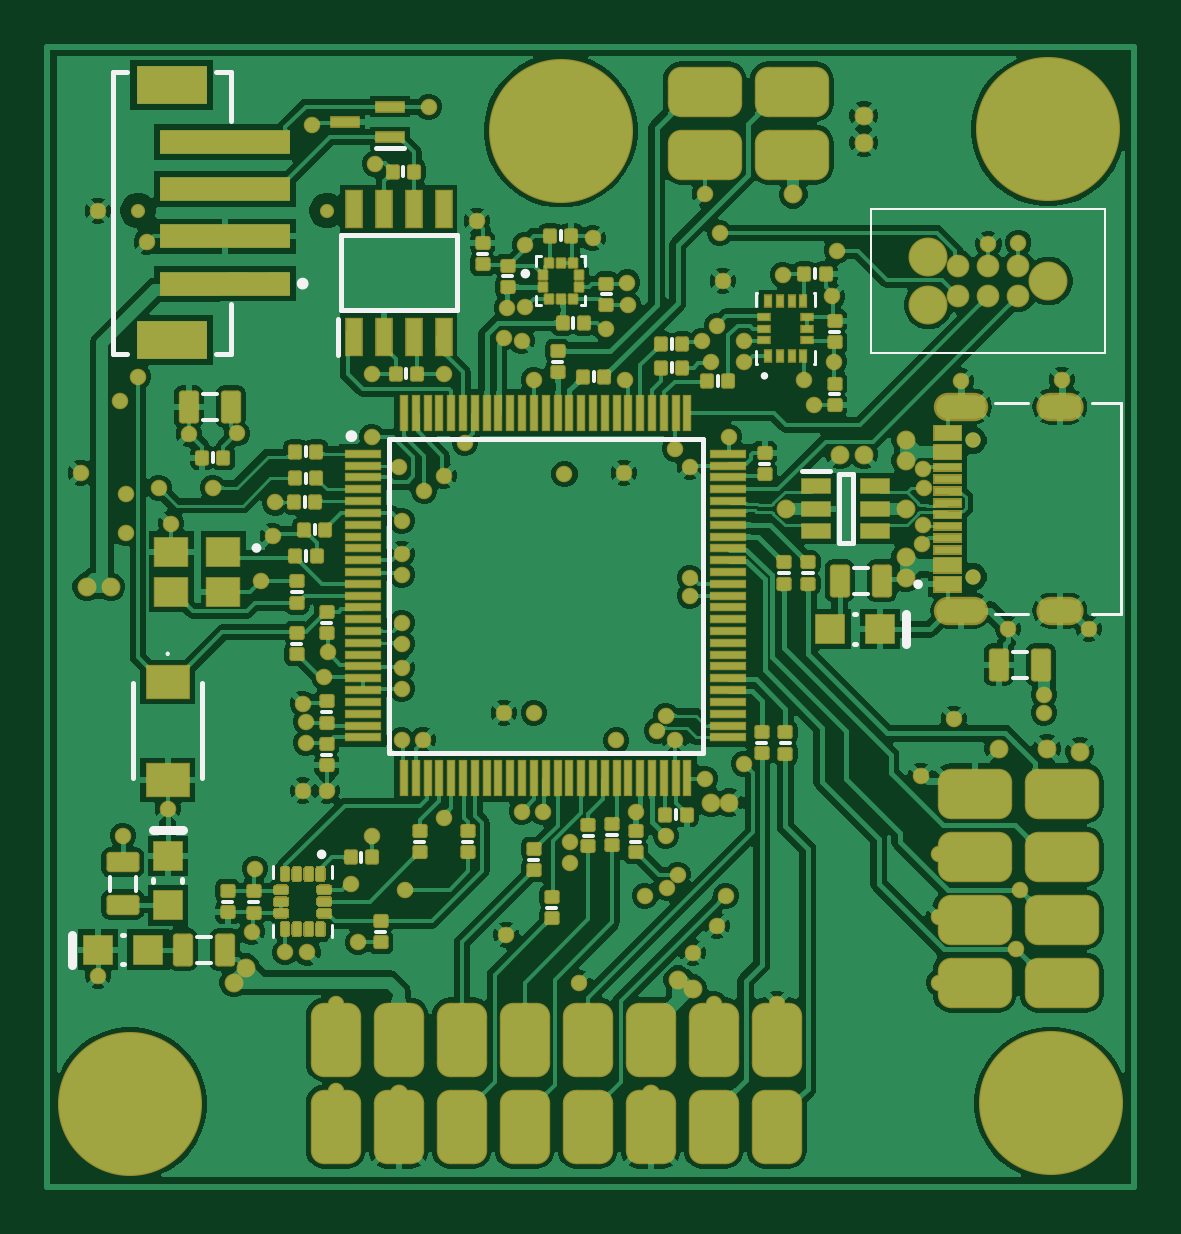
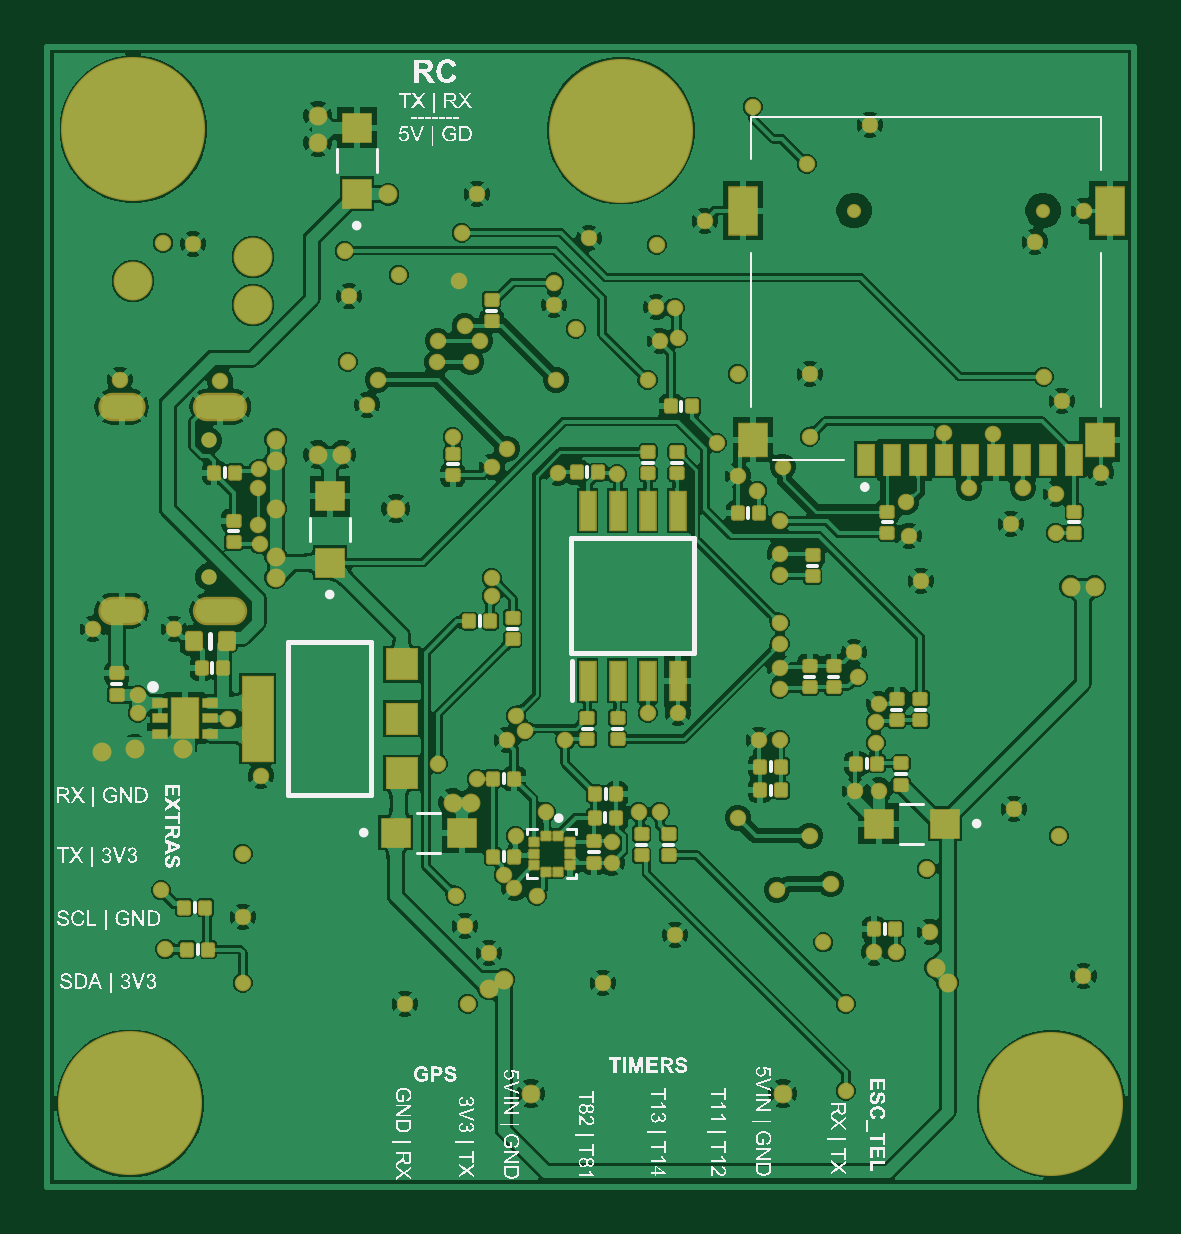
Circuit board: 10 layer files. Board 46.0 x 48.3 mm.
- drill: FC_PCB-RoundHoles-Plated.TXT (2342 bytes)
- drill: FC_PCB-SlotHoles-Plated.TXT (251 bytes)
- bottom_copper: FC_PCB.GBL (127704 bytes)
- bottom_silk: FC_PCB.GBO (190080 bytes)
- paste: FC_PCB.GBP (4914 bytes)
- bottom_mask: FC_PCB.GBS (8765 bytes)
- top_copper: FC_PCB.GTL (147888 bytes)
- top_silk: FC_PCB.GTO (4080 bytes)
- paste: FC_PCB.GTP (10540 bytes)
- top_mask: FC_PCB.GTS (41684 bytes)

=== drill: FC_PCB-RoundHoles-Plated.TXT ===
M48
;Layer_Color=9474304
;FILE_FORMAT=2:5
INCH,TZ
;TYPE=PLATED
T01F00S00C0.01181
T02F00S00C0.01575
T04F00S00C0.04201
T05F00S00C0.11811
%
T01
X474394Y231106
X475106Y240894
X479000Y270500
Y273500
X473000Y284500
X486500
X464000Y269500
X458500Y260000
X461500Y247000
Y236500
Y225500
X434500Y222000
X424000
X420500Y230500
X424500Y235000
X426000Y240000
X416259Y241229
X418000Y243500
X416000Y250000
X411000Y254000
X407759Y265876
X414500Y267500
X416000Y270000
X417500Y266000
X422500Y259500
X429000Y262000
X420000Y290000
Y293000
Y311500
X409000Y310500
X399128Y310252
X379000Y310000
X375757Y307468
X371500Y311500
X372000Y302500
Y297000
Y293500
Y285500
Y282000
Y278000
Y274500
Y266000
X375500
X379000Y253000
X392000Y254000
X395500
X400000Y249000
Y245500
X412500Y240000
X401500Y225500
X389449Y233500
X372500Y241000
X363500Y242000
X364728Y232228
X356287Y230521
X352547Y230547
X347000Y234000
X347500Y244500
X355512Y257512
X359500Y257500
X356000Y265500
Y269000
X355500Y272000
X359000Y276500
X359634Y280577
X348500Y292500
X350500Y300000
X350947Y305519
X340500Y308000
X331500
X326000Y307000
Y300500
X333500Y302000
X318500Y310500
X325500Y250000
X333000Y254500
X367000Y250000
X361000Y222000
Y207500
X321366Y226634
X389000Y270500
X394000
X458665Y298560
X458895Y301690
X459000Y308000
X458853Y311089
X465224Y325776
X444000Y329000
X439000Y326000
X440787Y321787
X429060Y328940
X429000Y332500
X424500Y335000
X422000Y332500
X423500Y329000
X426500Y316500
X417500Y314500
X409287Y326000
X406012Y334484
X409651Y338492
X409597Y342182
X403822Y349563
X392512Y348484
X392597Y338060
X389512Y337984
X389012Y332984
X392012Y332484
X394032Y325969
X379000Y327000
X367000
Y316500
X382500Y315500
X384500Y352500
X367500Y362000
X357000Y368500
X376500Y371500
X422500Y357000
X425000Y350500
X425500Y342500
X435500Y343500
X443750Y339873
X444500Y347500
X329500Y349000
X321338Y354162
X328000Y326500
X325000Y322500
X336500Y317000
X344603Y317078
X482000Y326000
X474784Y348784
X469784Y348620
T02
X471500Y264500
X479500
X485000Y264000
X456000Y293000
Y296500
Y304500
X436000
X426500Y255500
X423500
X420500Y224500
X418000Y226000
X413500Y207000
X371500
X344000Y225500
X346000Y228000
X323500Y291500
X319500
X445000Y313500
X449000
X456000Y312500
Y316000
X449000Y365500
Y370000
X437255Y356872
T04
X459784Y338430
Y346430
X479784Y342430
T05
X480272Y205350
X326728Y205279
X398500Y367500
X479720Y367721
M30

=== drill: FC_PCB-SlotHoles-Plated.TXT ===
M48
;Layer_Color=9474304
;FILE_FORMAT=2:5
INCH,TZ
;TYPE=PLATED
T03F00S00C0.02362
%
G90
G05
T03
G00X483256Y287476
M15
G01X480106
M16
G00X467390Y287476
M15
G01X463059
M16
G00X467390Y321492
M15
G01X463059
M16
G00X483256Y321492
M15
G01X480106
M16
M17
M30

=== bottom_copper: FC_PCB.GBL (127704 bytes, source omitted) ===
=== bottom_silk: FC_PCB.GBO (190080 bytes, source omitted) ===
=== paste: FC_PCB.GBP ===
G04*
G04 #@! TF.GenerationSoftware,Altium Limited,Altium Designer,26.2.0 (7)*
G04*
G04 Layer_Color=128*
%FSLAX25Y25*%
%MOIN*%
G70*
G04*
G04 #@! TF.SameCoordinates,17A3E6CB-15BD-4058-B425-0E0A4CEE79B2*
G04*
G04*
G04 #@! TF.FilePolarity,Positive*
G04*
G01*
G75*
G04:AMPARAMS|DCode=17|XSize=21.65mil|YSize=19.68mil|CornerRadius=2.46mil|HoleSize=0mil|Usage=FLASHONLY|Rotation=90.000|XOffset=0mil|YOffset=0mil|HoleType=Round|Shape=RoundedRectangle|*
%AMROUNDEDRECTD17*
21,1,0.02165,0.01476,0,0,90.0*
21,1,0.01673,0.01968,0,0,90.0*
1,1,0.00492,0.00738,0.00837*
1,1,0.00492,0.00738,-0.00837*
1,1,0.00492,-0.00738,-0.00837*
1,1,0.00492,-0.00738,0.00837*
%
%ADD17ROUNDEDRECTD17*%
G04:AMPARAMS|DCode=18|XSize=21.65mil|YSize=19.68mil|CornerRadius=2.46mil|HoleSize=0mil|Usage=FLASHONLY|Rotation=180.000|XOffset=0mil|YOffset=0mil|HoleType=Round|Shape=RoundedRectangle|*
%AMROUNDEDRECTD18*
21,1,0.02165,0.01476,0,0,180.0*
21,1,0.01673,0.01968,0,0,180.0*
1,1,0.00492,-0.00837,0.00738*
1,1,0.00492,0.00837,0.00738*
1,1,0.00492,0.00837,-0.00738*
1,1,0.00492,-0.00837,-0.00738*
%
%ADD18ROUNDEDRECTD18*%
%ADD54R,0.05118X0.05118*%
G04:AMPARAMS|DCode=91|XSize=29.92mil|YSize=26mil|CornerRadius=3.25mil|HoleSize=0mil|Usage=FLASHONLY|Rotation=90.000|XOffset=0mil|YOffset=0mil|HoleType=Round|Shape=RoundedRectangle|*
%AMROUNDEDRECTD91*
21,1,0.02992,0.01950,0,0,90.0*
21,1,0.02342,0.02600,0,0,90.0*
1,1,0.00650,0.00975,0.01171*
1,1,0.00650,0.00975,-0.01171*
1,1,0.00650,-0.00975,-0.01171*
1,1,0.00650,-0.00975,0.01171*
%
%ADD91ROUNDEDRECTD91*%
%ADD92R,0.02362X0.01378*%
%ADD93R,0.02559X0.06496*%
%ADD94R,0.02756X0.05118*%
G04:AMPARAMS|DCode=95|XSize=14.96mil|YSize=13.78mil|CornerRadius=0.62mil|HoleSize=0mil|Usage=FLASHONLY|Rotation=180.000|XOffset=0mil|YOffset=0mil|HoleType=Round|Shape=RoundedRectangle|*
%AMROUNDEDRECTD95*
21,1,0.01496,0.01254,0,0,180.0*
21,1,0.01372,0.01378,0,0,180.0*
1,1,0.00124,-0.00686,0.00627*
1,1,0.00124,0.00686,0.00627*
1,1,0.00124,0.00686,-0.00627*
1,1,0.00124,-0.00686,-0.00627*
%
%ADD95ROUNDEDRECTD95*%
%ADD96R,0.04724X0.05512*%
%ADD97R,0.04724X0.07874*%
%ADD98R,0.04331X0.06693*%
%ADD109R,0.04331X0.04331*%
%ADD110R,0.04331X0.04331*%
G36*
X143706Y77409D02*
Y71104D01*
X148421D01*
Y77409D01*
X143706D01*
D02*
G37*
G36*
X143708Y84890D02*
Y78591D01*
X148421D01*
Y84890D01*
X143708D01*
D02*
G37*
D17*
X151831Y86431D02*
D03*
X39795Y42913D02*
D03*
X58780Y66057D02*
D03*
Y70000D02*
D03*
X62525Y112262D02*
D03*
X89859Y61481D02*
D03*
X89812Y65424D02*
D03*
X154279Y39500D02*
D03*
X154780Y46500D02*
D03*
X106823Y55000D02*
D03*
Y68000D02*
D03*
X89332Y119077D02*
D03*
X43339Y42913D02*
D03*
X46323Y70500D02*
D03*
X62323Y66057D02*
D03*
Y70000D02*
D03*
X86268Y65424D02*
D03*
X86316Y61481D02*
D03*
X66068Y112262D02*
D03*
X77193Y130037D02*
D03*
X103279Y68000D02*
D03*
X155375Y86431D02*
D03*
X92875Y119077D02*
D03*
X153323Y119000D02*
D03*
X158323Y46500D02*
D03*
X157823Y39500D02*
D03*
X149779Y119000D02*
D03*
X73650Y130037D02*
D03*
X42779Y70500D02*
D03*
X107298Y94236D02*
D03*
X110841D02*
D03*
X103279Y55000D02*
D03*
D18*
X50051Y83228D02*
D03*
X54051D02*
D03*
X53551Y101728D02*
D03*
X9975Y108915D02*
D03*
X41101D02*
D03*
X90017Y57538D02*
D03*
X91113Y74576D02*
D03*
X113516Y122122D02*
D03*
X107051Y147772D02*
D03*
X169551Y82000D02*
D03*
X39551Y81272D02*
D03*
X90017Y53994D02*
D03*
X50051Y86772D02*
D03*
X54051D02*
D03*
X53551Y105272D02*
D03*
X169551Y85543D02*
D03*
X113516Y118579D02*
D03*
X150051Y111000D02*
D03*
X41101Y112459D02*
D03*
X9975D02*
D03*
X107051Y144228D02*
D03*
X35608Y81272D02*
D03*
X38836Y70548D02*
D03*
Y67005D02*
D03*
X35608Y77728D02*
D03*
X39551D02*
D03*
X82051Y58772D02*
D03*
Y55228D02*
D03*
X77551Y58772D02*
D03*
Y55228D02*
D03*
X103551Y94772D02*
D03*
Y91228D02*
D03*
X91113Y78120D02*
D03*
X86070Y74576D02*
D03*
X76169Y118880D02*
D03*
Y122424D02*
D03*
X86070Y78120D02*
D03*
X80975Y118880D02*
D03*
Y122424D02*
D03*
X150051Y107457D02*
D03*
D54*
X122043Y87055D02*
D03*
Y68945D02*
D03*
Y78000D02*
D03*
D91*
X151183Y90998D02*
D03*
X156695D02*
D03*
D92*
X154051Y80618D02*
D03*
Y75500D02*
D03*
X162319Y78059D02*
D03*
Y80618D02*
D03*
X154051Y78059D02*
D03*
X162319Y75500D02*
D03*
D93*
X81051Y84327D02*
D03*
X86051Y112673D02*
D03*
X91051D02*
D03*
X76051Y84327D02*
D03*
X91051D02*
D03*
X86051D02*
D03*
X76051Y112673D02*
D03*
X81051D02*
D03*
D94*
X31714Y121126D02*
D03*
X23053D02*
D03*
X10061D02*
D03*
X14391D02*
D03*
X18722D02*
D03*
X27384D02*
D03*
X36045D02*
D03*
X40376D02*
D03*
X44706D02*
D03*
D95*
X94039Y57468D02*
D03*
X98035Y52488D02*
D03*
X96067Y58512D02*
D03*
X94039Y53531D02*
D03*
X100063D02*
D03*
X94039Y55500D02*
D03*
X100063Y57468D02*
D03*
Y55500D02*
D03*
X98035Y58512D02*
D03*
X96067Y52488D02*
D03*
D96*
X5730Y124473D02*
D03*
X63525D02*
D03*
D97*
X4076Y162662D02*
D03*
X65179D02*
D03*
D98*
X158185Y78059D02*
D03*
D109*
X129551Y165488D02*
D03*
Y176512D02*
D03*
X134051Y115024D02*
D03*
Y104000D02*
D03*
D110*
X42563Y60500D02*
D03*
X112039Y59000D02*
D03*
X31539Y60500D02*
D03*
X123063Y59000D02*
D03*
M02*

=== bottom_mask: FC_PCB.GBS (8765 bytes, source omitted) ===
=== top_copper: FC_PCB.GTL (147888 bytes, source omitted) ===
=== top_silk: FC_PCB.GTO ===
G04*
G04 #@! TF.GenerationSoftware,Altium Limited,Altium Designer,26.2.0 (7)*
G04*
G04 Layer_Color=65535*
%FSLAX25Y25*%
%MOIN*%
G70*
G04*
G04 #@! TF.SameCoordinates,17A3E6CB-15BD-4058-B425-0E0A4CEE79B2*
G04*
G04*
G04 #@! TF.FilePolarity,Positive*
G04*
G01*
G75*
%ADD10C,0.00787*%
%ADD11C,0.00984*%
%ADD12C,0.00591*%
%ADD13C,0.00394*%
%ADD14C,0.00500*%
%ADD15C,0.01575*%
D10*
X46095Y55374D02*
G03*
X46095Y55374I-394J0D01*
G01*
X145504Y100386D02*
G03*
X145504Y100386I-394J0D01*
G01*
X80051Y152165D02*
G03*
X80051Y152165I-394J0D01*
G01*
X35239Y106437D02*
G03*
X34451Y106437I-394J0D01*
G01*
D02*
G03*
X35239Y106437I394J0D01*
G01*
X56870Y124681D02*
X109232D01*
Y72319D02*
Y124681D01*
X56870Y72319D02*
X109232D01*
X56870D02*
Y124681D01*
X12350Y41961D02*
X12752D01*
X12350Y37039D02*
X12752D01*
X22512Y50799D02*
Y51201D01*
X17591Y50799D02*
Y51201D01*
X48915Y146038D02*
Y158636D01*
X68207D01*
Y146038D02*
Y158636D01*
X48915Y146038D02*
X68207D01*
X48404Y138656D02*
Y144660D01*
X54689Y173110D02*
X59413D01*
X10850Y138787D02*
X13311D01*
X28075D02*
X30535D01*
Y177567D02*
Y185835D01*
Y138787D02*
Y147055D01*
X10850Y185835D02*
X13311D01*
X28075D02*
X30535D01*
X10850Y138787D02*
Y185835D01*
X134435Y95381D02*
X134836D01*
X134435Y90459D02*
X134836D01*
X131870Y118756D02*
X134232D01*
Y107244D02*
Y118756D01*
X131870Y107244D02*
X134232D01*
X131870D02*
Y118756D01*
X125768Y119299D02*
X130492D01*
X25760Y68126D02*
Y83874D01*
X14343Y68126D02*
Y83874D01*
D11*
X51161Y125075D02*
G03*
X51161Y125075I-492J0D01*
G01*
X43035Y150500D02*
G03*
X43035Y150500I-492J0D01*
G01*
D12*
X119803Y135126D02*
G03*
X119803Y135126I-295J0D01*
G01*
X24870Y41665D02*
X27232D01*
X24870Y37335D02*
X27232D01*
X160870Y89165D02*
X163232D01*
X160870Y84835D02*
X163232D01*
X10386Y49319D02*
Y51681D01*
X14717Y49319D02*
Y51681D01*
X104051Y135713D02*
Y137287D01*
Y139656D02*
Y141231D01*
X111737Y133449D02*
Y135024D01*
X52302Y54075D02*
Y55650D01*
X71764Y155500D02*
X73339D01*
X85563Y157697D02*
Y159272D01*
X87634Y143163D02*
Y144738D01*
X75911Y151700D02*
X77486D01*
X92365Y148737D02*
X93940D01*
X42881Y113308D02*
Y114883D01*
X43053Y117251D02*
Y118826D01*
X43051Y121713D02*
Y123287D01*
X44551Y108713D02*
Y110287D01*
X40792Y99099D02*
X42366D01*
X93321Y58641D02*
X94895D01*
X89377Y58485D02*
X90952D01*
X97264Y57500D02*
X98839D01*
X118264Y74000D02*
X119839D01*
X122207Y73936D02*
X123782D01*
X43119Y104302D02*
Y105876D01*
X25870Y127835D02*
X28232D01*
X25870Y132165D02*
X28232D01*
X130439Y132058D02*
X132014D01*
X130439Y142505D02*
X132014D01*
X27551Y120713D02*
Y122287D01*
X29264Y47500D02*
X30839D01*
X33588Y47424D02*
X35163D01*
X54764Y42500D02*
X56339D01*
X80264Y54500D02*
X81839D01*
X61264Y57500D02*
X62839D01*
X69264D02*
X70839D01*
X83264Y46500D02*
X84839D01*
X127938Y151372D02*
Y152947D01*
X84264Y137500D02*
X85839D01*
X91051Y134213D02*
Y135787D01*
X59823Y134713D02*
Y136287D01*
X59324Y168387D02*
Y169961D01*
X118764Y120500D02*
X120339D01*
X40764Y90500D02*
X42339D01*
X125994Y102265D02*
X127569D01*
X121994D02*
X123569D01*
X45764Y94000D02*
X47339D01*
X45764Y72000D02*
X47339D01*
X45764Y79093D02*
X47339D01*
X134370Y98835D02*
X136732D01*
X134370Y103165D02*
X136732D01*
X104780Y61213D02*
Y62787D01*
D13*
X20051Y88598D02*
G03*
X20051Y88992I0J197D01*
G01*
D02*
G03*
X20051Y88598I0J-197D01*
G01*
X176335Y138930D02*
Y162930D01*
X137335D02*
X176335D01*
X137335Y138930D02*
Y162930D01*
Y138930D02*
X176335D01*
D14*
X47472Y51398D02*
Y53405D01*
Y41594D02*
Y43602D01*
X37630Y51398D02*
Y53405D01*
Y41594D02*
Y43602D01*
X118130Y137094D02*
Y139279D01*
Y146721D02*
Y148906D01*
X127972Y146721D02*
Y148906D01*
Y137094D02*
Y139279D01*
X118130Y137094D02*
X118347D01*
X118130Y148906D02*
X118347D01*
X127756D02*
X127972D01*
X127756Y137094D02*
X127972D01*
X178969Y95386D02*
Y130583D01*
X174047Y95386D02*
X178969D01*
X157905D02*
X163417D01*
X174047Y130583D02*
X178969D01*
X157905D02*
X163417D01*
X81508Y146929D02*
X82217D01*
X81508D02*
Y148504D01*
Y153465D02*
Y155039D01*
X82217D01*
X88910D02*
X89618D01*
Y153465D02*
Y155039D01*
X88910Y146929D02*
X89618D01*
Y148504D01*
D15*
X4051Y37000D02*
Y42000D01*
X17551Y59500D02*
X22551D01*
X143135Y90420D02*
Y95420D01*
M02*

=== paste: FC_PCB.GTP (10540 bytes, source omitted) ===
=== top_mask: FC_PCB.GTS (41684 bytes, source omitted) ===
